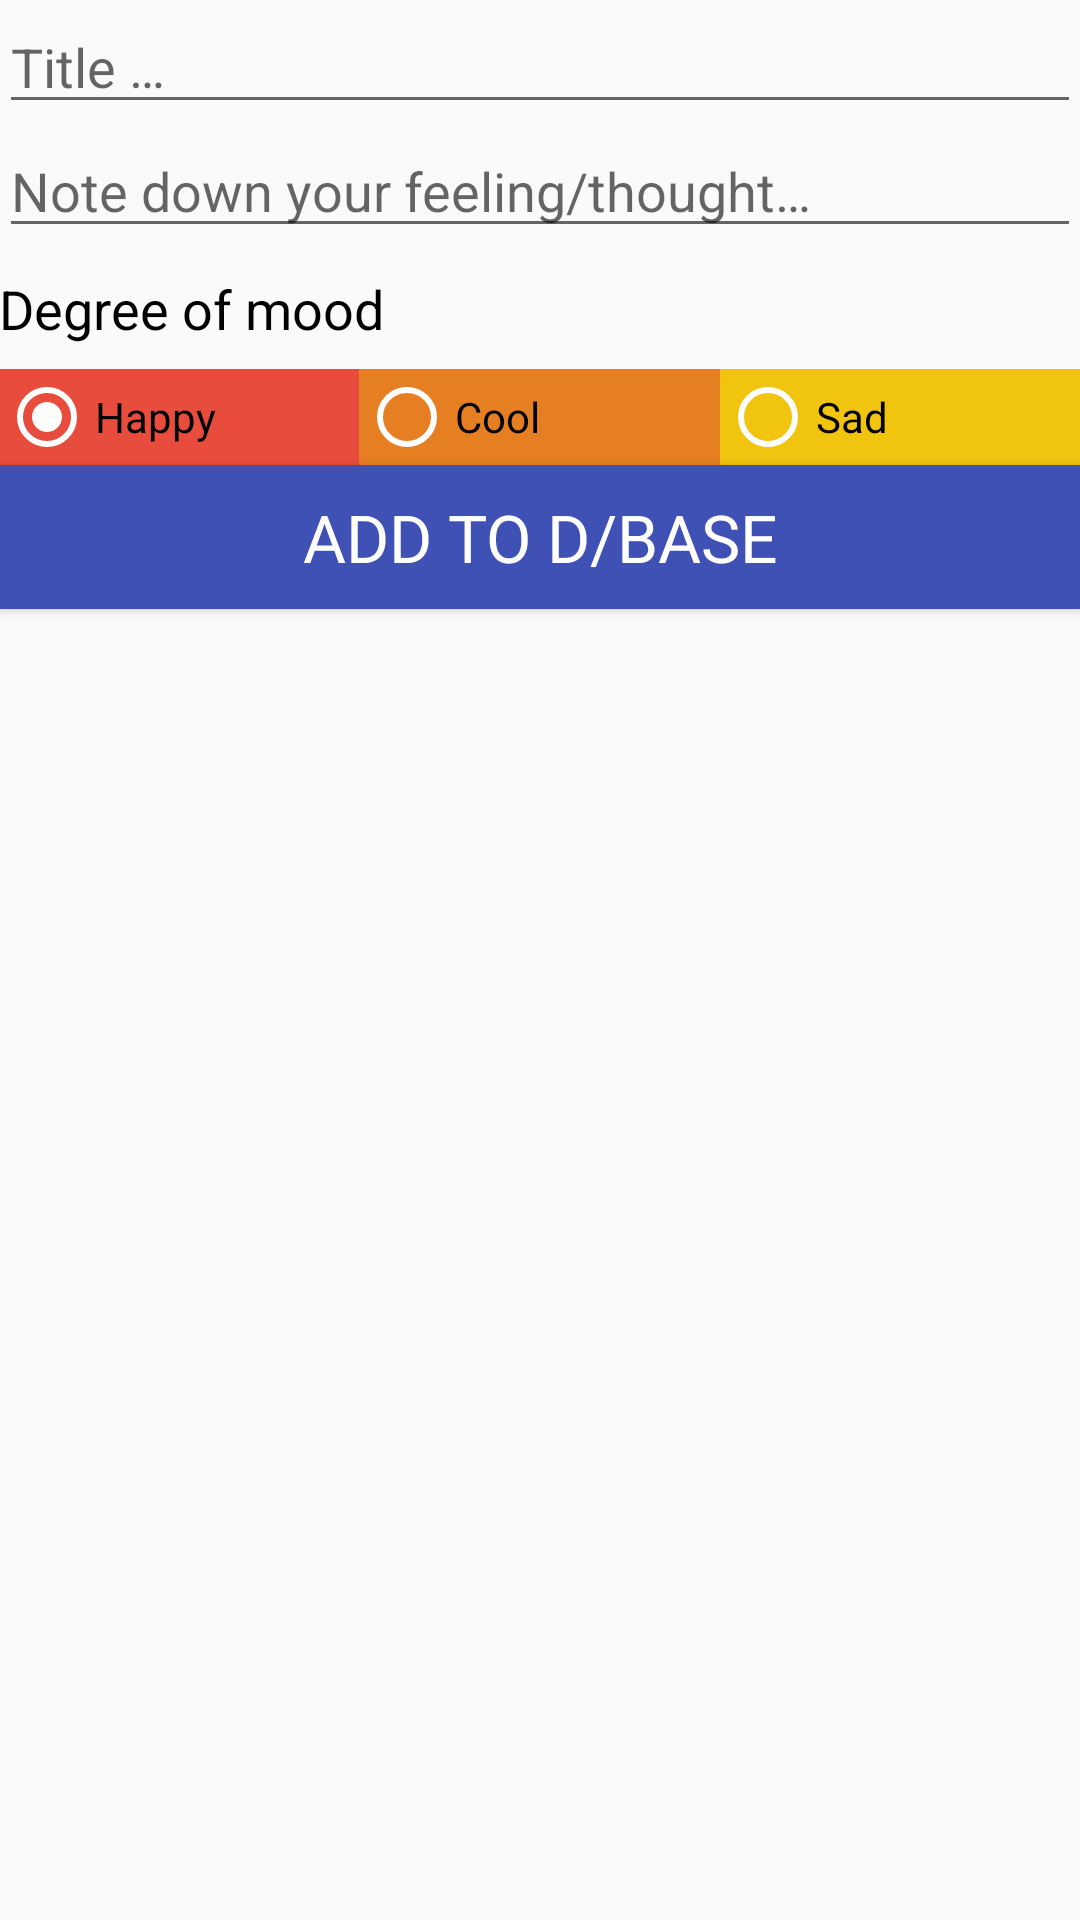

Android layout source for this screen:
<!-- AndroidManifest.xml: application theme AppTheme -->
<!-- res/layout/activity_main.xml -->
<?xml version="1.0" encoding="utf-8"?>
<LinearLayout xmlns:android="http://schemas.android.com/apk/res/android"
    android:layout_width="match_parent"
    android:layout_height="match_parent"
    android:orientation="vertical"
    android:paddingBottom="@dimen/activity_vertical_margin"
    android:paddingEnd="@dimen/activity_horizontal_margin"
    android:paddingLeft="@dimen/activity_horizontal_margin"
    android:paddingRight="@dimen/activity_horizontal_margin"
    android:paddingStart="@dimen/activity_horizontal_margin"
    android:paddingTop="@dimen/activity_vertical_margin">

    
    <EditText
        android:id="@+id/editTextDescription"
        android:layout_width="match_parent"
        android:layout_height="wrap_content"
        android:gravity="start"
        android:hint="@string/edit_task_description1"
        android:paddingBottom="@dimen/activity_horizontal_margin" />
    <EditText
        android:id="@+id/editTextTaskDescription"
        android:layout_width="match_parent"
        android:layout_height="wrap_content"
        android:gravity="start"
        android:hint="@string/edit_task_description"
        android:paddingBottom="@dimen/activity_horizontal_margin" />

    
    <TextView
        style="@style/TextAppearance.AppCompat.Medium"
        android:layout_width="wrap_content"
        android:layout_height="wrap_content"
        android:layout_gravity="start"
        android:layout_marginBottom="8dp"
        android:layout_marginTop="8dp"
        android:text="@string/priority_string"
        android:textColor="@android:color/primary_text_light" />

    
    <RadioGroup
        android:id="@+id/radioGroup"
        android:layout_width="match_parent"
        android:layout_height="wrap_content"
        android:layout_gravity="center"
        android:layout_marginBottom="@dimen/activity_horizontal_margin"
        android:orientation="horizontal"
        android:weightSum="3">

        <RadioButton
            android:id="@+id/radButton1"
            android:layout_width="0dp"
            android:layout_height="wrap_content"
            android:layout_weight="1"
            android:background="@color/materialRed"
            android:checked="true"
            android:text="@string/high_priority"
            android:theme="@style/WhiteRadioButton" />

        <RadioButton
            android:id="@+id/radButton2"
            android:layout_width="0dp"
            android:layout_height="match_parent"
            android:layout_weight="1"
            android:background="@color/materialOrange"
            android:text="@string/med_priority"
            android:theme="@style/WhiteRadioButton" />

        <RadioButton
            android:id="@+id/radButton3"
            android:layout_width="0dp"
            android:layout_height="match_parent"
            android:layout_weight="1"
            android:background="@color/materialYellow"
            android:text="@string/low_priority"
            android:theme="@style/WhiteRadioButton" />

    </RadioGroup>

    
    <Button
        android:id="@+id/saveButton"
        style="@style/TextAppearance.AppCompat.Large"
        android:layout_width="match_parent"
        android:layout_height="wrap_content"
        android:layout_gravity="center"
        android:background="@color/colorPrimary"
        android:text="@string/add_butto"
        android:textColor="@android:color/primary_text_dark" />

</LinearLayout>
<!-- resources referenced by this layout -->
<resources>
  <color name="colorPrimary">#3F51B5</color>
  <color name="materialOrange">#E67E22</color>
  <color name="materialRed">#E74C3C</color>
  <color name="materialYellow">#F1C40F</color>
  <string name="add_butto">Add to D/base</string>
  <string name="edit_task_description">Note down your feeling/thought…</string>
  <string name="edit_task_description1">Title …</string>
  <string name="high_priority">Happy</string>
  <string name="low_priority">Sad</string>
  <string name="med_priority">Cool</string>
  <string name="priority_string">Degree of mood</string>
  <style name="WhiteRadioButton" parent="Theme.AppCompat.Light.DarkActionBar">
          <item name="colorControlNormal">@android:color/white</item>
          <item name="colorControlActivated">@android:color/white</item>
      </style>
  <style name="AppTheme" parent="Theme.AppCompat.Light.DarkActionBar">
          
          <item name="colorPrimary">@color/colorPrimary</item>
          <item name="colorPrimaryDark">@color/colorPrimaryDark</item>
          <item name="colorAccent">@color/colorAccent</item>
      </style>
  <color name="colorPrimaryDark">#303F9F</color>
  <color name="colorAccent">#303F9F</color>
</resources>
